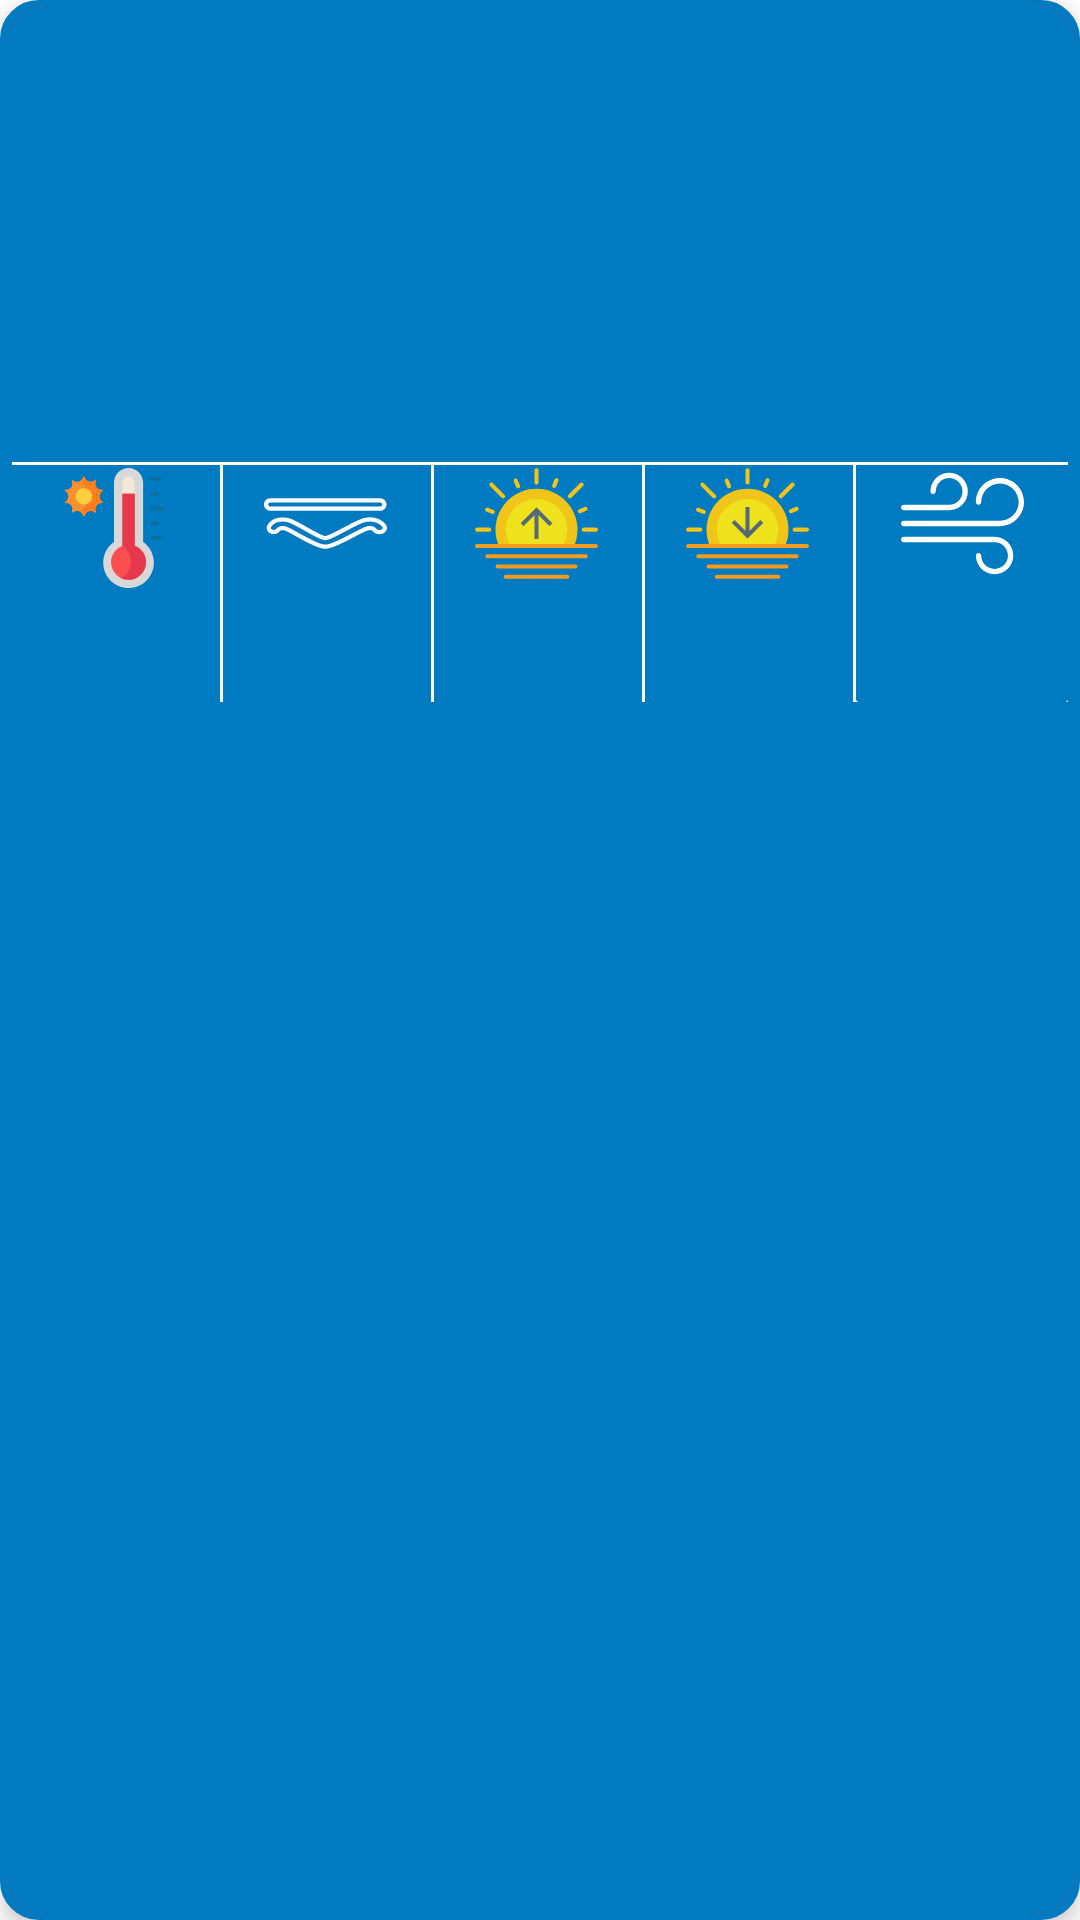

Write the Android layout XML for this screen, with the resource values it uses.
<!-- AndroidManifest.xml: application theme AppTheme -->
<!-- res/layout/custom_view.xml -->
<?xml version="1.0" encoding="utf-8"?>
<FrameLayout
    xmlns:android="http://schemas.android.com/apk/res/android"
    xmlns:app="http://schemas.android.com/apk/res-auto"
    xmlns:card_view="http://schemas.android.com/apk/res-auto"
    xmlns:tools="http://schemas.android.com/tools"
    android:id="@+id/card_view_main"
    android:layout_width="match_parent"
    android:layout_height="wrap_content"
    android:layout_margin="4dp"
    card_view:cardCornerRadius="20dp"
    card_view:cardElevation="2dp"
    android:elevation="4dp"
    android:background="@drawable/rounded_corner_layout_blue"
    card_view:cardMaxElevation="4dp">

    <RelativeLayout
        android:id="@+id/view_background"
        android:layout_width="match_parent"
        android:layout_height="match_parent"
        android:background="@drawable/rounded_corner_layout_pink">

        <ImageView
            android:id="@+id/delete_icon"
            android:layout_width="@dimen/ic_delete"
            android:layout_height="@dimen/ic_delete"
            android:layout_alignParentRight="true"
            android:layout_centerVertical="true"
            android:layout_marginRight="@dimen/padd_10"
            android:src="@drawable/ic_delete_white_24dp"/>

        <TextView
            android:layout_width="wrap_content"
            android:layout_height="wrap_content"
            android:layout_centerVertical="true"
            android:layout_marginRight="@dimen/padd_10"
            android:layout_toLeftOf="@id/delete_icon"
            android:text="@string/delete"
            android:textColor="#fff"
            android:textSize="13dp"/>

    </RelativeLayout>

    <androidx.constraintlayout.widget.ConstraintLayout
        android:id="@+id/view_foreground"
        android:layout_width="match_parent"
        android:layout_height="match_parent"
        android:background="@drawable/rounded_corner_layout_blue">

        <androidx.constraintlayout.widget.Guideline
            android:id="@+id/horizontal_middle"
            android:layout_width="wrap_content"
            android:layout_height="wrap_content"
            android:orientation="vertical"
            app:layout_constraintGuide_percent="0.5"
            tools:layout_editor_absoluteX="192dp"
            tools:layout_editor_absoluteY="0dp"/>

        <TextView
            android:id="@+id/text_cityName"
            style="@style/textView_style"
            android:layout_marginTop="4dp"
            android:layout_marginBottom="24dp"
            android:textAppearance="@style/TextAppearance.AppCompat.Title"
            android:textSize="30sp"
            app:layout_constraintBottom_toTopOf="@+id/image_weather_icon"
            app:layout_constraintHorizontal_bias="0.498"
            app:layout_constraintLeft_toLeftOf="parent"
            app:layout_constraintRight_toRightOf="parent"
            app:layout_constraintTop_toTopOf="parent"
            tools:text="Kharkov"/>

        <ImageView
            android:id="@+id/image_weather_icon"
            android:layout_width="100dp"
            android:layout_height="100dp"
            android:layout_marginStart="8dp"
            android:layout_marginLeft="8dp"
            android:layout_marginTop="4dp"
            android:layout_marginEnd="8dp"
            android:layout_marginRight="8dp"
            android:adjustViewBounds="true"
            app:layout_constraintEnd_toStartOf="@+id/horizontal_middle"
            app:layout_constraintStart_toStartOf="parent"
            app:layout_constraintTop_toBottomOf="@id/text_cityName"
            tools:src="@drawable/clear_weather_icon"/>

        <TextView
            android:id="@+id/text_description_weather"
            style="@style/textView_style"
            android:layout_marginTop="4dp"
            app:layout_constraintEnd_toEndOf="@+id/text_current_temperature"
            app:layout_constraintStart_toStartOf="@+id/text_current_temperature"
            app:layout_constraintTop_toBottomOf="@+id/text_current_temperature"
            tools:text="@string/partially_cloudy_weather"/>

        <TextView
            android:id="@+id/text_current_temperature"
            style="@style/textView_style"
            android:textSize="50sp"
            app:layout_constraintBottom_toBottomOf="@+id/image_weather_icon"
            app:layout_constraintHorizontal_bias="0.428"
            app:layout_constraintLeft_toLeftOf="@+id/horizontal_middle"
            app:layout_constraintRight_toRightOf="parent"
            app:layout_constraintTop_toTopOf="@+id/image_weather_icon"
            app:layout_constraintVertical_bias="0.0"
            tools:text="19\u00b0"/>

        <LinearLayout
            android:layout_width="match_parent"
            android:layout_height="80dp"
            android:layout_marginTop="4dp"
            android:orientation="horizontal"
            app:layout_constraintTop_toBottomOf="@+id/text_description_weather"
            tools:layout_editor_absoluteX="0dp">

            <LinearLayout
                android:layout_width="0dp"
                android:layout_height="match_parent"
                android:layout_weight="1"
                android:background="@drawable/custom_layout"
                android:gravity="center"
                android:orientation="vertical"
                android:paddingTop="2dp">

                <ImageView
                    android:layout_width="match_parent"
                    android:layout_height="0dp"
                    android:layout_weight="1"
                    android:src="@drawable/ic_hot"/>

                <TextView
                    android:id="@+id/text_max_min_temperature"
                    style="@style/textView_style"
                    android:layout_width="match_parent"
                    android:layout_height="0dp"
                    android:layout_weight="1"
                    android:textSize="16sp"
                    tools:text="30°c\n20°c"/>
            </LinearLayout>

            <LinearLayout
                android:layout_width="0dp"
                android:layout_height="match_parent"
                android:layout_weight="1"
                android:background="@drawable/custom_layout"
                android:orientation="vertical">

                <ImageView
                    android:layout_width="match_parent"
                    android:layout_height="0dp"
                    android:layout_weight="1"
                    android:src="@drawable/ic_precipitation"/>

                <TextView
                    android:id="@+id/text_precipitation"
                    style="@style/textView_style"
                    android:layout_width="match_parent"
                    android:layout_height="0dp"
                    android:layout_weight="1"
                    tools:text="20%"/>

            </LinearLayout>

            <LinearLayout
                android:layout_width="0dp"
                android:layout_height="match_parent"
                android:layout_weight="1"
                android:background="@drawable/custom_layout"
                android:orientation="vertical">

                <ImageView
                    android:layout_width="match_parent"
                    android:layout_height="0dp"
                    android:layout_weight="1"
                    android:src="@drawable/ic_sunrise"/>

                <TextView
                    android:id="@+id/text_sunrise"
                    style="@style/textView_style"
                    android:layout_width="match_parent"
                    android:layout_height="0dp"
                    android:layout_weight="1"
                    tools:text="12:00"/>

            </LinearLayout>

            <LinearLayout
                android:layout_width="0dp"
                android:layout_height="match_parent"
                android:layout_weight="1"
                android:background="@drawable/custom_layout"
                android:orientation="vertical">

                <ImageView
                    android:layout_width="match_parent"
                    android:layout_height="0dp"
                    android:layout_weight="1"
                    android:src="@drawable/ic_sunset"/>

                <TextView
                    android:id="@+id/text_sunset"
                    style="@style/textView_style"
                    android:layout_width="match_parent"
                    android:layout_height="0dp"
                    android:layout_weight="1"
                    tools:text="20:00"/>

            </LinearLayout>

            <LinearLayout
                android:layout_width="0dp"
                android:layout_height="match_parent"
                android:layout_weight="1"
                android:background="@drawable/custom_layout_2"
                android:orientation="vertical">

                <ImageView
                    android:layout_width="match_parent"
                    android:layout_height="0dp"
                    android:layout_weight="1"
                    android:src="@drawable/ic_wind"/>

                <TextView
                    android:id="@+id/text_wind"
                    style="@style/textView_style"
                    android:layout_width="match_parent"
                    android:layout_height="0dp"
                    android:layout_weight="1"
                    android:textSize="16sp"
                    tools:text="CB\n5.4 m/s"/>

            </LinearLayout>

        </LinearLayout>

    </androidx.constraintlayout.widget.ConstraintLayout>
</FrameLayout>
<!-- resources referenced by this layout -->
<resources>
  <dimen name="ic_delete">30dp</dimen>
  <dimen name="padd_10">10dp</dimen>
  <!-- drawable custom_layout (drawable) -->
  <?xml version="1.0" encoding="UTF-8"?>
  <inset xmlns:android="http://schemas.android.com/apk/res/android"
         android:insetLeft="-2dp"
         android:insetBottom="-2dp">
      <shape xmlns:android="http://schemas.android.com/apk/res/android">
          <stroke
              android:width="1dp"
              android:color="#ffffff"/>
  
          <solid android:color="@android:color/transparent"/>
      </shape>
  </inset>
  <!-- drawable custom_layout_2 (drawable) -->
  <?xml version="1.0" encoding="UTF-8"?>
  <inset xmlns:android="http://schemas.android.com/apk/res/android"
         android:insetLeft="-2dp"
         android:insetRight="-2dp"
         android:insetBottom="-2dp">
      <shape>
          <stroke
              android:width="1dp"
              android:color="#ffffff"/>
          <corners
              android:bottomLeftRadius="5dp"
              android:bottomRightRadius="5dp"/>
  
          <solid android:color="@android:color/transparent"/>
      </shape>
  </inset>
  <!-- drawable ic_delete_white_24dp (drawable) -->
  <vector xmlns:android="http://schemas.android.com/apk/res/android"
          android:width="24dp"
          android:height="24dp"
          android:tint="#ffffff"
          android:viewportWidth="24.0"
          android:viewportHeight="24.0">
      <path
          android:fillColor="#007ac1"
          android:pathData="M15,16h4v2h-4zM15,8h7v2h-7zM15,12h6v2h-6zM3,18c0,1.1 0.9,2 2,2h6c1.1,0 2,-0.9 2,-2L13,8L3,8v10zM14,5h-3l-1,-1L6,4L5,5L2,5v2h12z"/>
  </vector>
  <!-- drawable rounded_corner_layout_blue (drawable) -->
  <?xml version="1.0" encoding="utf-8"?>
  <shape xmlns:android="http://schemas.android.com/apk/res/android">
      <solid android:color="#007ac1"/>
  
      <stroke
          android:width="2dp"
          android:color="#007ac1"/>
  
      <padding
          android:bottom="2dp"
          android:left="2dp"
          android:right="2dp"
          android:top="2dp"/>
  
      <corners
          android:bottomLeftRadius="12dp"
          android:bottomRightRadius="12dp"
          android:topLeftRadius="12dp"
          android:topRightRadius="12dp"/>
  </shape>
  <!-- drawable rounded_corner_layout_pink (drawable) -->
  <?xml version="1.0" encoding="utf-8"?>
  <shape xmlns:android="http://schemas.android.com/apk/res/android">
      <solid android:color="#ec407a"/>
  
      <stroke
          android:width="2dp"
          android:color="#ec407a"/>
  
      <padding
          android:bottom="2dp"
          android:left="2dp"
          android:right="2dp"
          android:top="2dp"/>
  
      <corners
          android:bottomLeftRadius="12dp"
          android:bottomRightRadius="12dp"
          android:topLeftRadius="12dp"
          android:topRightRadius="12dp"/>
  </shape>
  <string name="delete">Удалить</string>
  <string name="partially_cloudy_weather">Переменная\nоблачность</string>
  <style name="textView_style">
          <item name="android:layout_width">wrap_content</item>
          <item name="android:layout_height">wrap_content</item>
          <item name="android:textColor">@android:color/white</item>
          <item name="android:gravity">center</item>
          <item name="android:textStyle">bold</item>
          <item name="android:textSize">20sp</item>
          <item name="android:fontFamily">sans-serif-light</item>
      </style>
  <style name="AppTheme" parent="Theme.MaterialComponents.Light.NoActionBar">
          
          <item name="colorPrimary">@color/colorPrimary</item>
          <item name="colorPrimaryDark">@color/colorPrimaryDark</item>
          <item name="colorAccent">@color/colorAccent</item>
          <item name="windowActionBar">false</item>
          <item name="windowNoTitle">true</item>
      </style>
  <color name="colorPrimary">#03a9f4</color>
  <color name="colorPrimaryDark">#007ac1</color>
  <color name="colorAccent">#81d4fa</color>
</resources>
